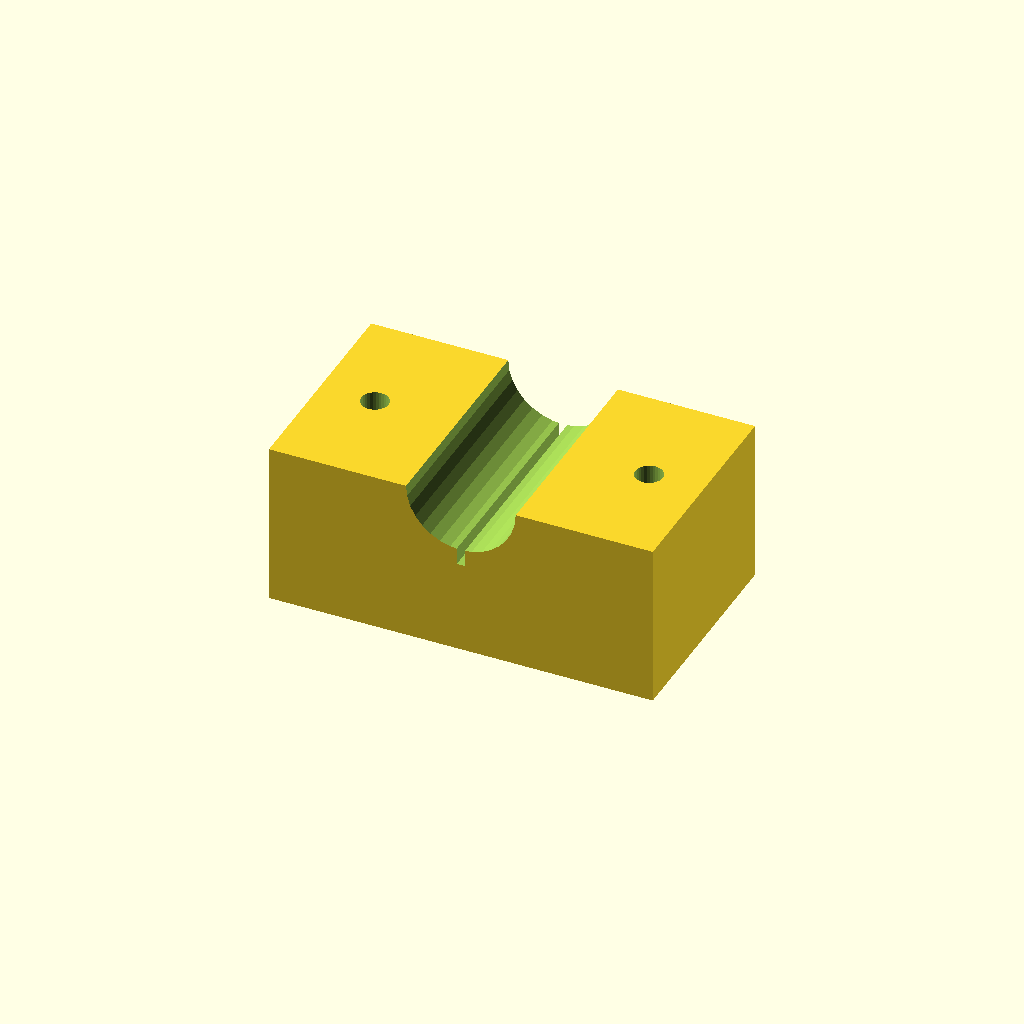
Cell 1 — every parameter at its default value.
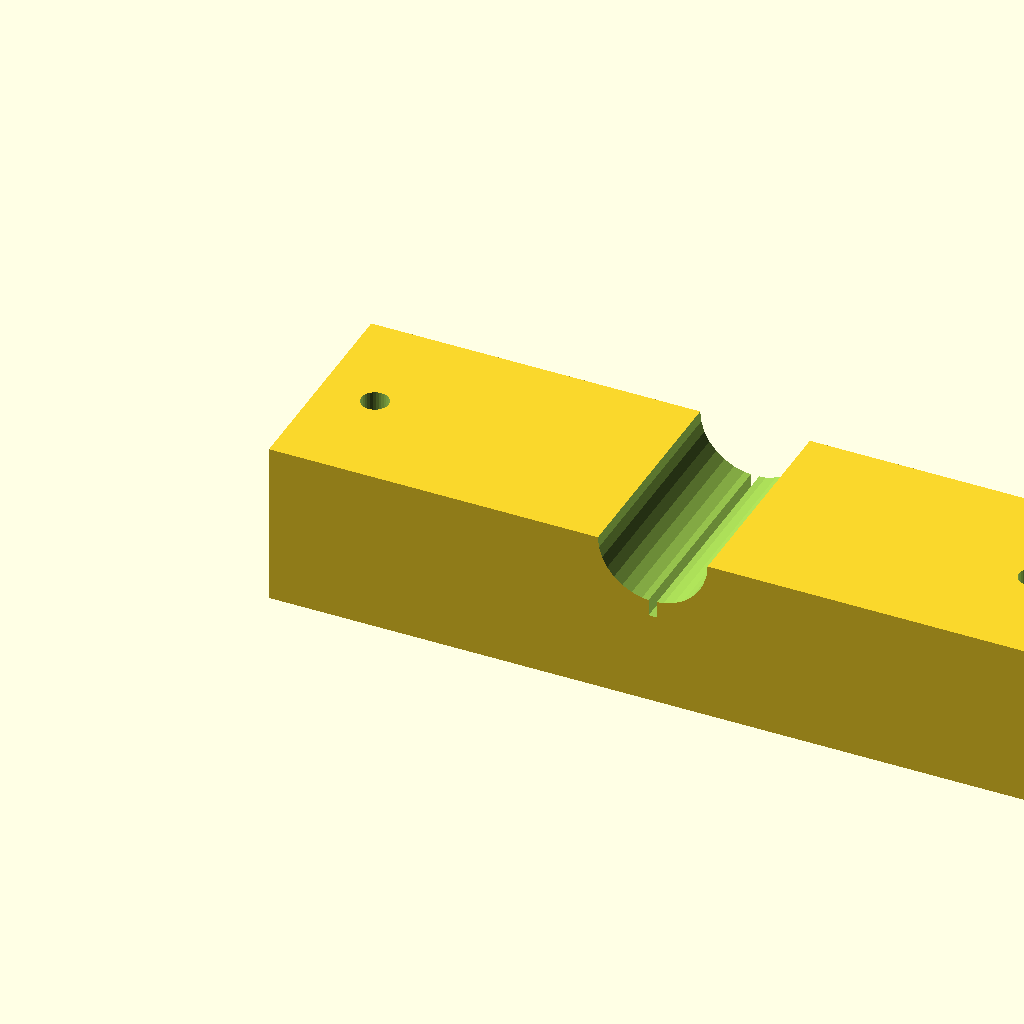
Cell 2 — blk_l set to 140, the other parameters unchanged.
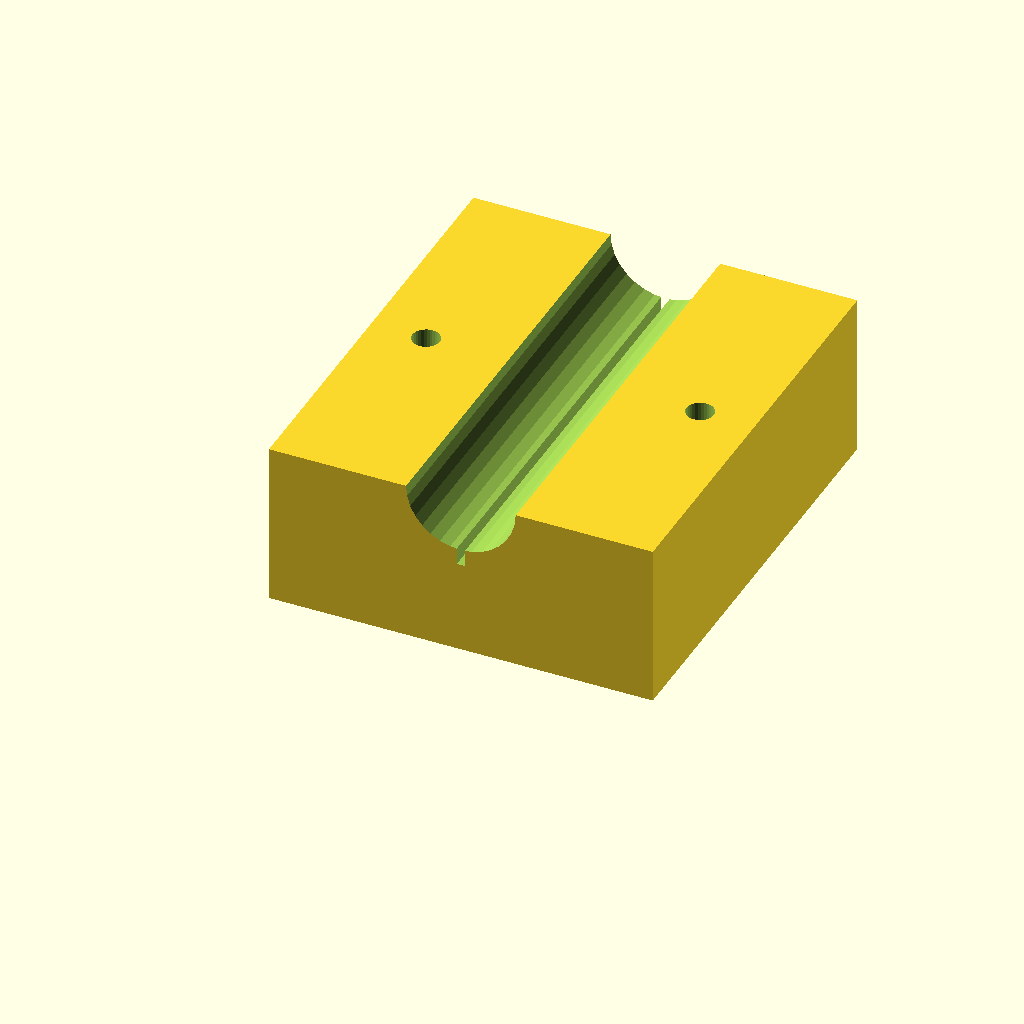
Cell 3: the same model with blk_w = 80.
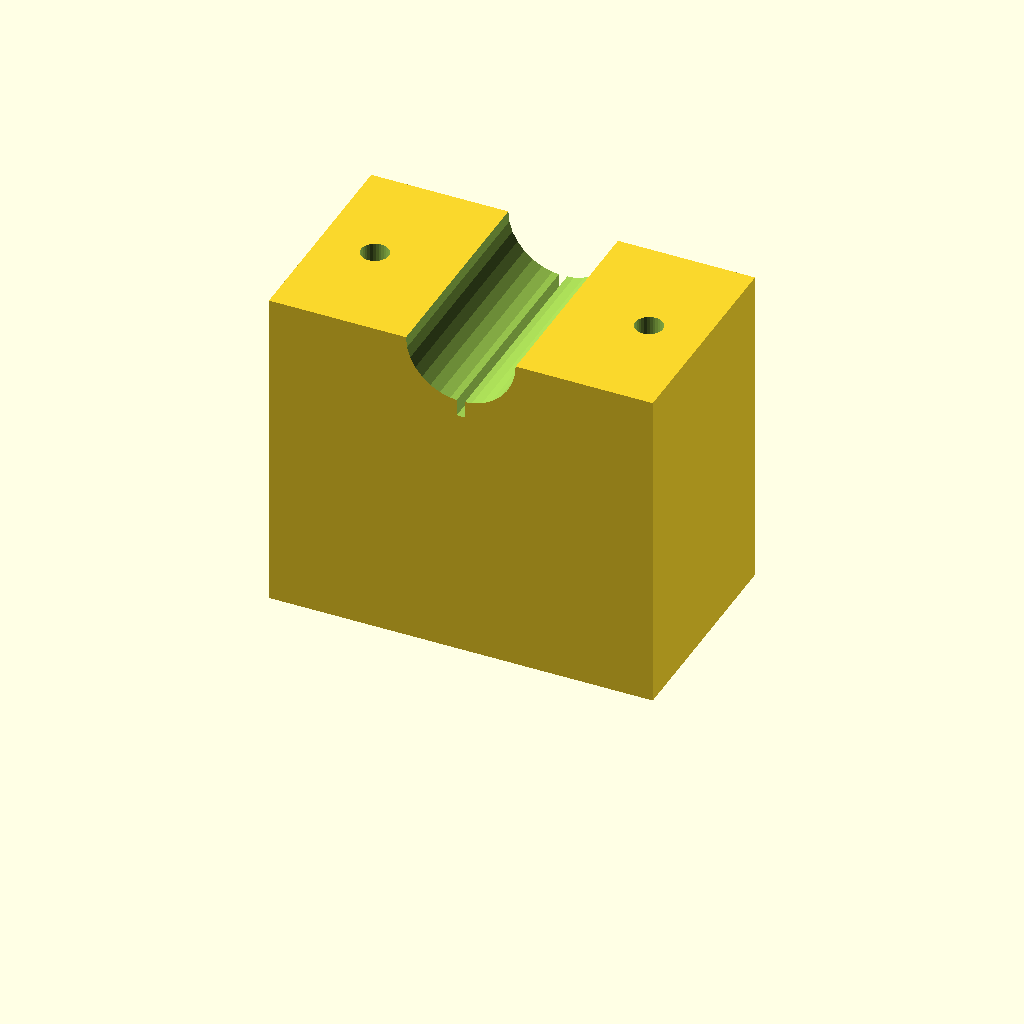
Cell 4: blk_h = 60 (everything else at default).
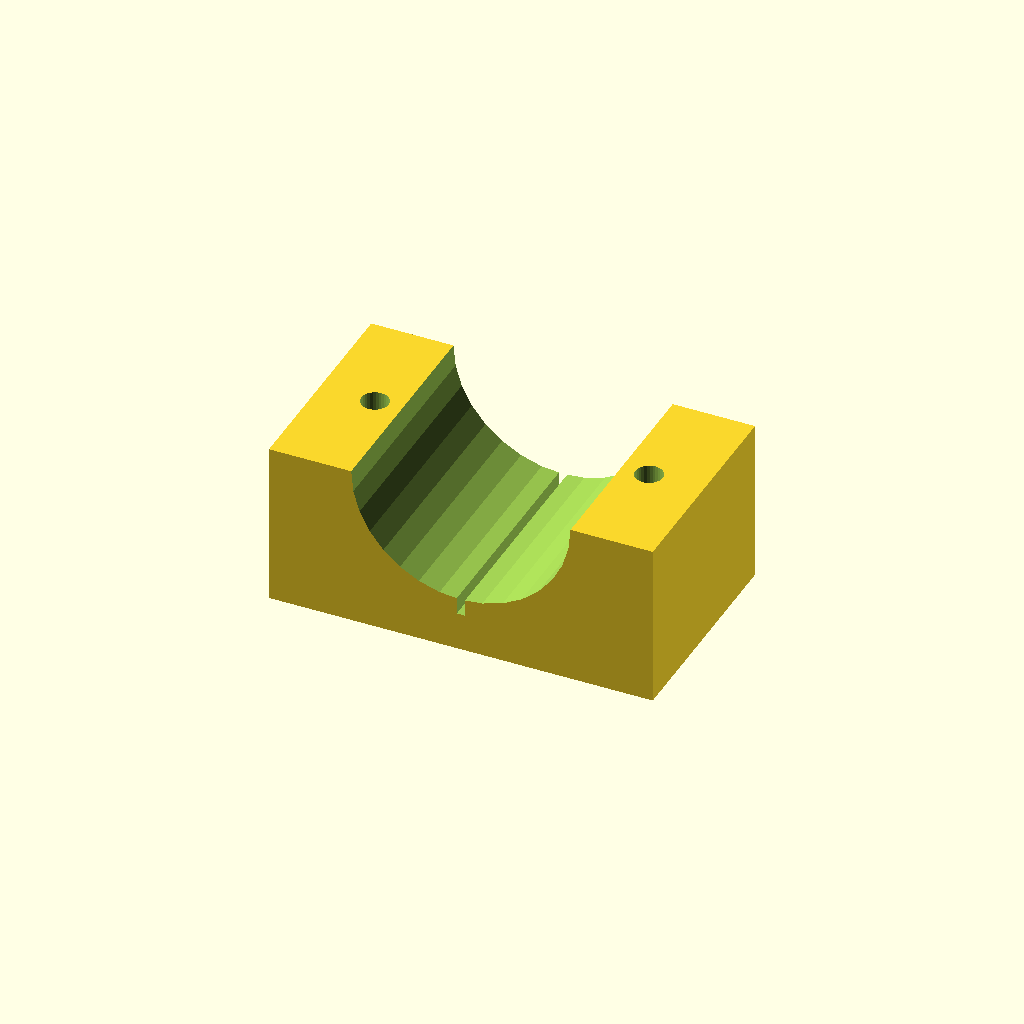
Cell 5: clamp_r = 20 (everything else at default).
All cells are drawn from one camera (rotation 55°, 0°, 25°, orthographic, colour scheme Cornfield), so only the parameter changes between them.
Source of the model, optional_data/data/solid3/saddleclamp/part_0161.scad:
$fn = 32;

// ----------------------------------------------------------------------
// Saddle clamp: split shaft clamp
// ----------------------------------------------------------------------

// --- parameters (mm) ---
blk_l = 70;               // block length, X
blk_w = 40;               // block width, Y
blk_h = 30;               // block height
clamp_r = 10;             // shaft groove radius
hole_r = 2.5;             // bolt hole radius
hole_m = 10;              // bolt hole margin from the ends
saw_w = 1.5;              // saw kerf width
fit_tol = 0.05;           // tolerance for press fits, mm
free_tol = 0.3;           // tolerance for clearance fits, mm

saw_depth = clamp_r + 3;  // saw kerf depth

difference() {
  cube([blk_l, blk_w, blk_h]);
  translate([blk_l / 2, -1, blk_h])
    rotate([-90, 0, 0])
      cylinder(h = blk_w + 2, r = clamp_r);
  for (sx = [0, 1])
    translate([sx ? blk_l - hole_m : hole_m, blk_w / 2, -1])
      cylinder(r = hole_r, h = blk_h + 2);
  translate([blk_l / 2 - saw_w / 2, -1, blk_h - saw_depth])
    cube([saw_w, blk_w + 2, saw_depth + 1]);
}
Parameter table extracted from the source (name, type, default, range or options):
blk_l: number, default 70
blk_w: number, default 40
blk_h: number, default 30
clamp_r: number, default 10
hole_r: number, default 2.5
hole_m: number, default 10
saw_w: number, default 1.5
fit_tol: number, default 0.05
free_tol: number, default 0.3
